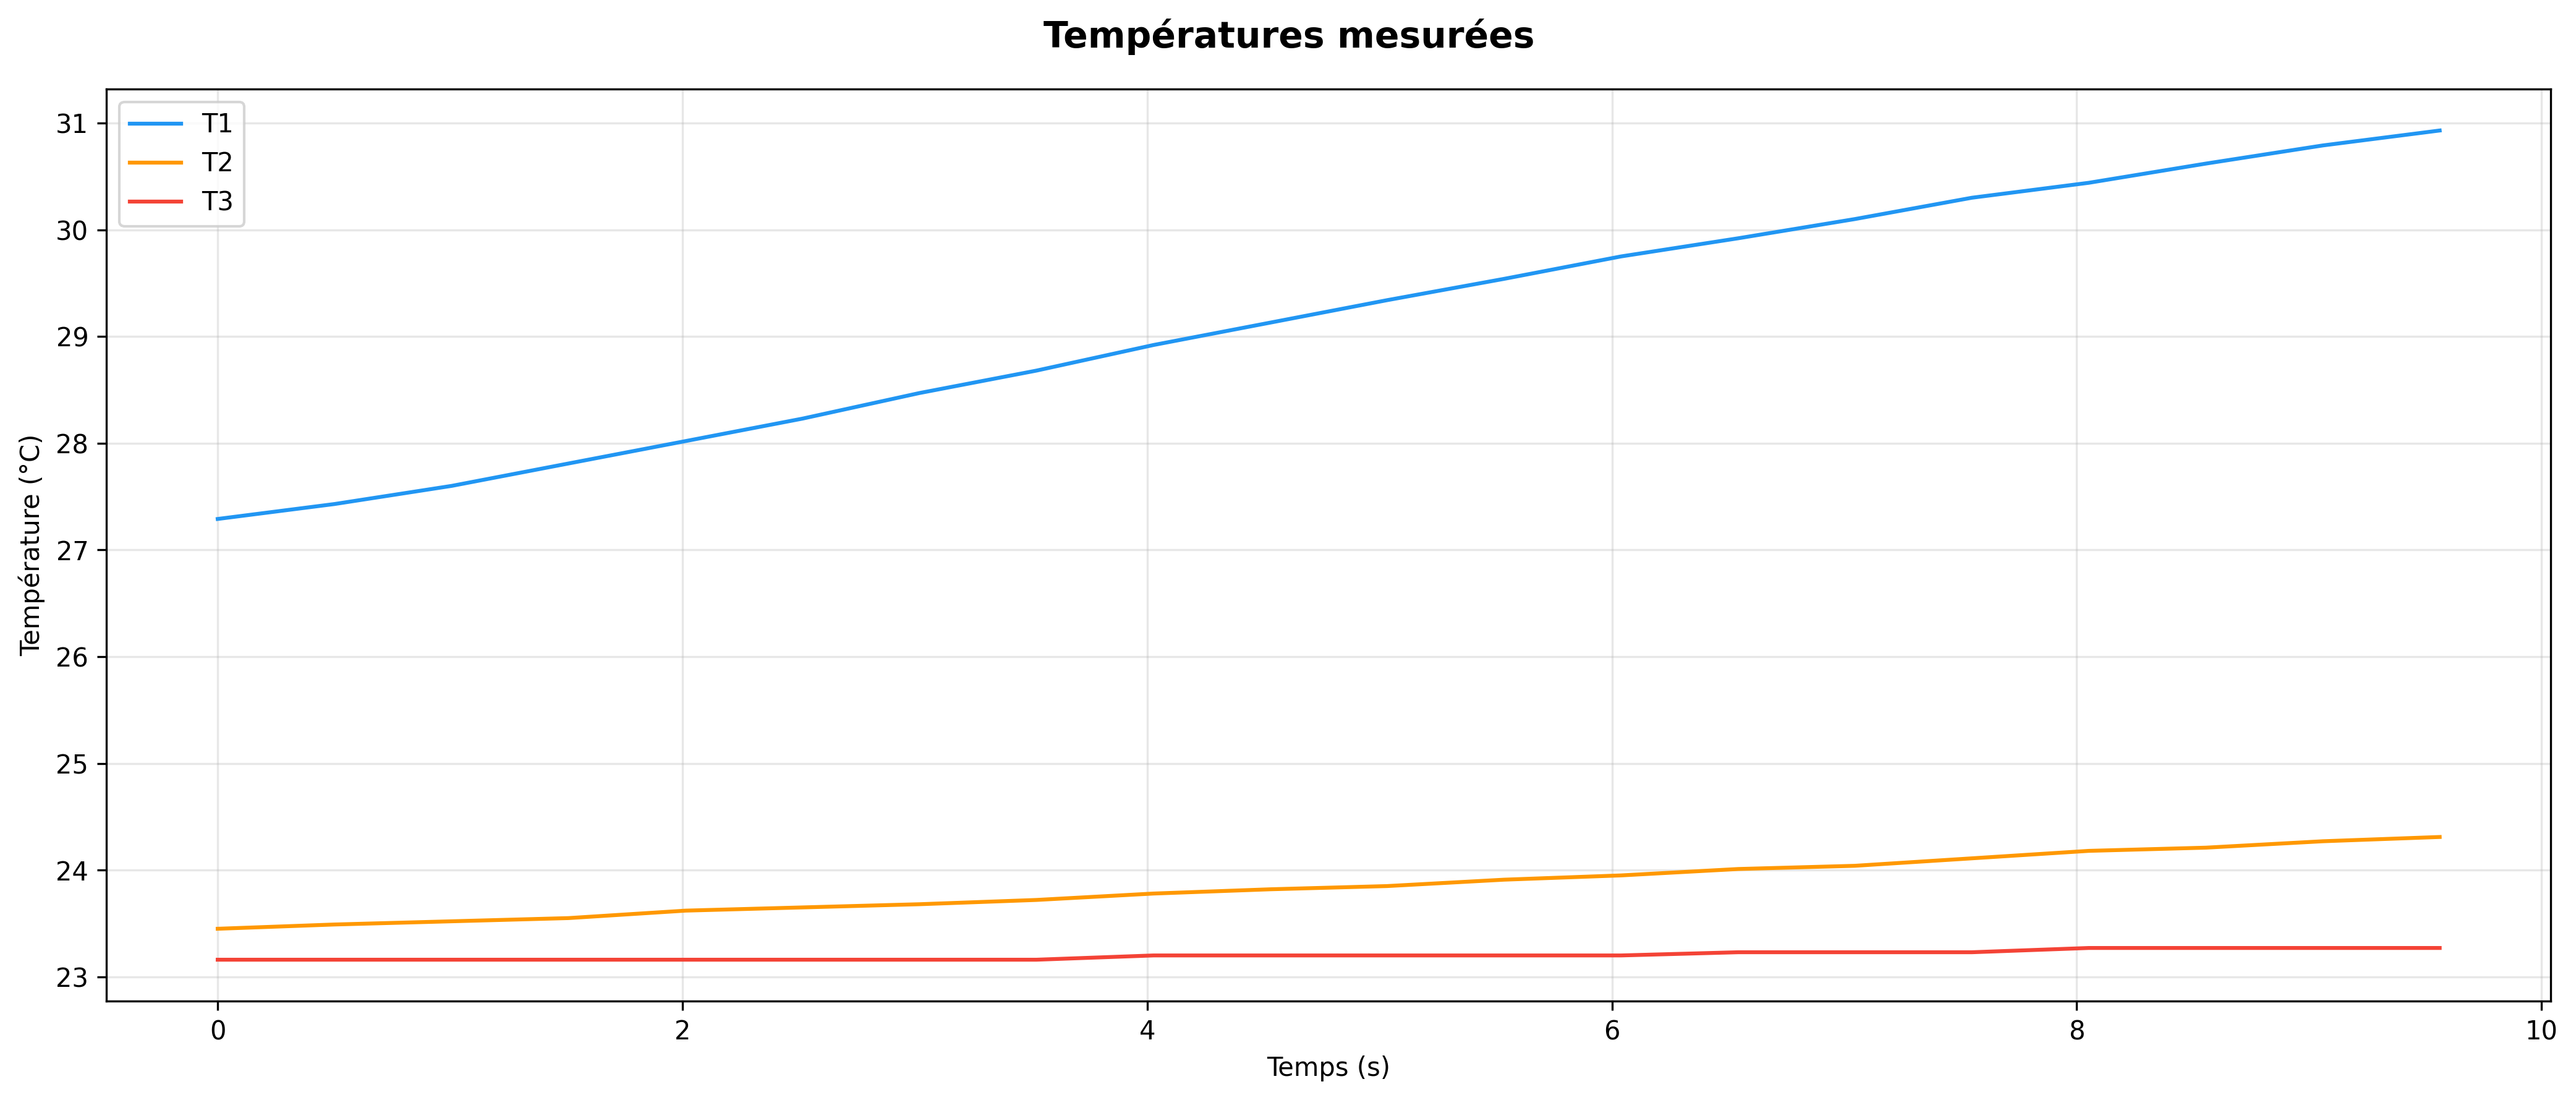

Data behind this chart, as committed beside it:
temps_s, T1_C, T2_C, T3_C
0.000, 27.29, 23.45, 23.16
0.503, 27.43, 23.49, 23.16
1.007, 27.60, 23.52, 23.16
1.510, 27.81, 23.55, 23.16
2.014, 28.02, 23.62, 23.16
2.516, 28.23, 23.65, 23.16
3.020, 28.47, 23.68, 23.16
3.523, 28.68, 23.72, 23.16
4.027, 28.92, 23.78, 23.20
4.530, 29.13, 23.82, 23.20
5.032, 29.34, 23.85, 23.20
5.536, 29.54, 23.91, 23.20
6.039, 29.75, 23.95, 23.20
6.543, 29.92, 24.01, 23.23
7.045, 30.10, 24.04, 23.23
7.549, 30.30, 24.11, 23.23
8.052, 30.44, 24.18, 23.27
8.556, 30.62, 24.21, 23.27
9.059, 30.79, 24.27, 23.27
9.562, 30.93, 24.31, 23.27
